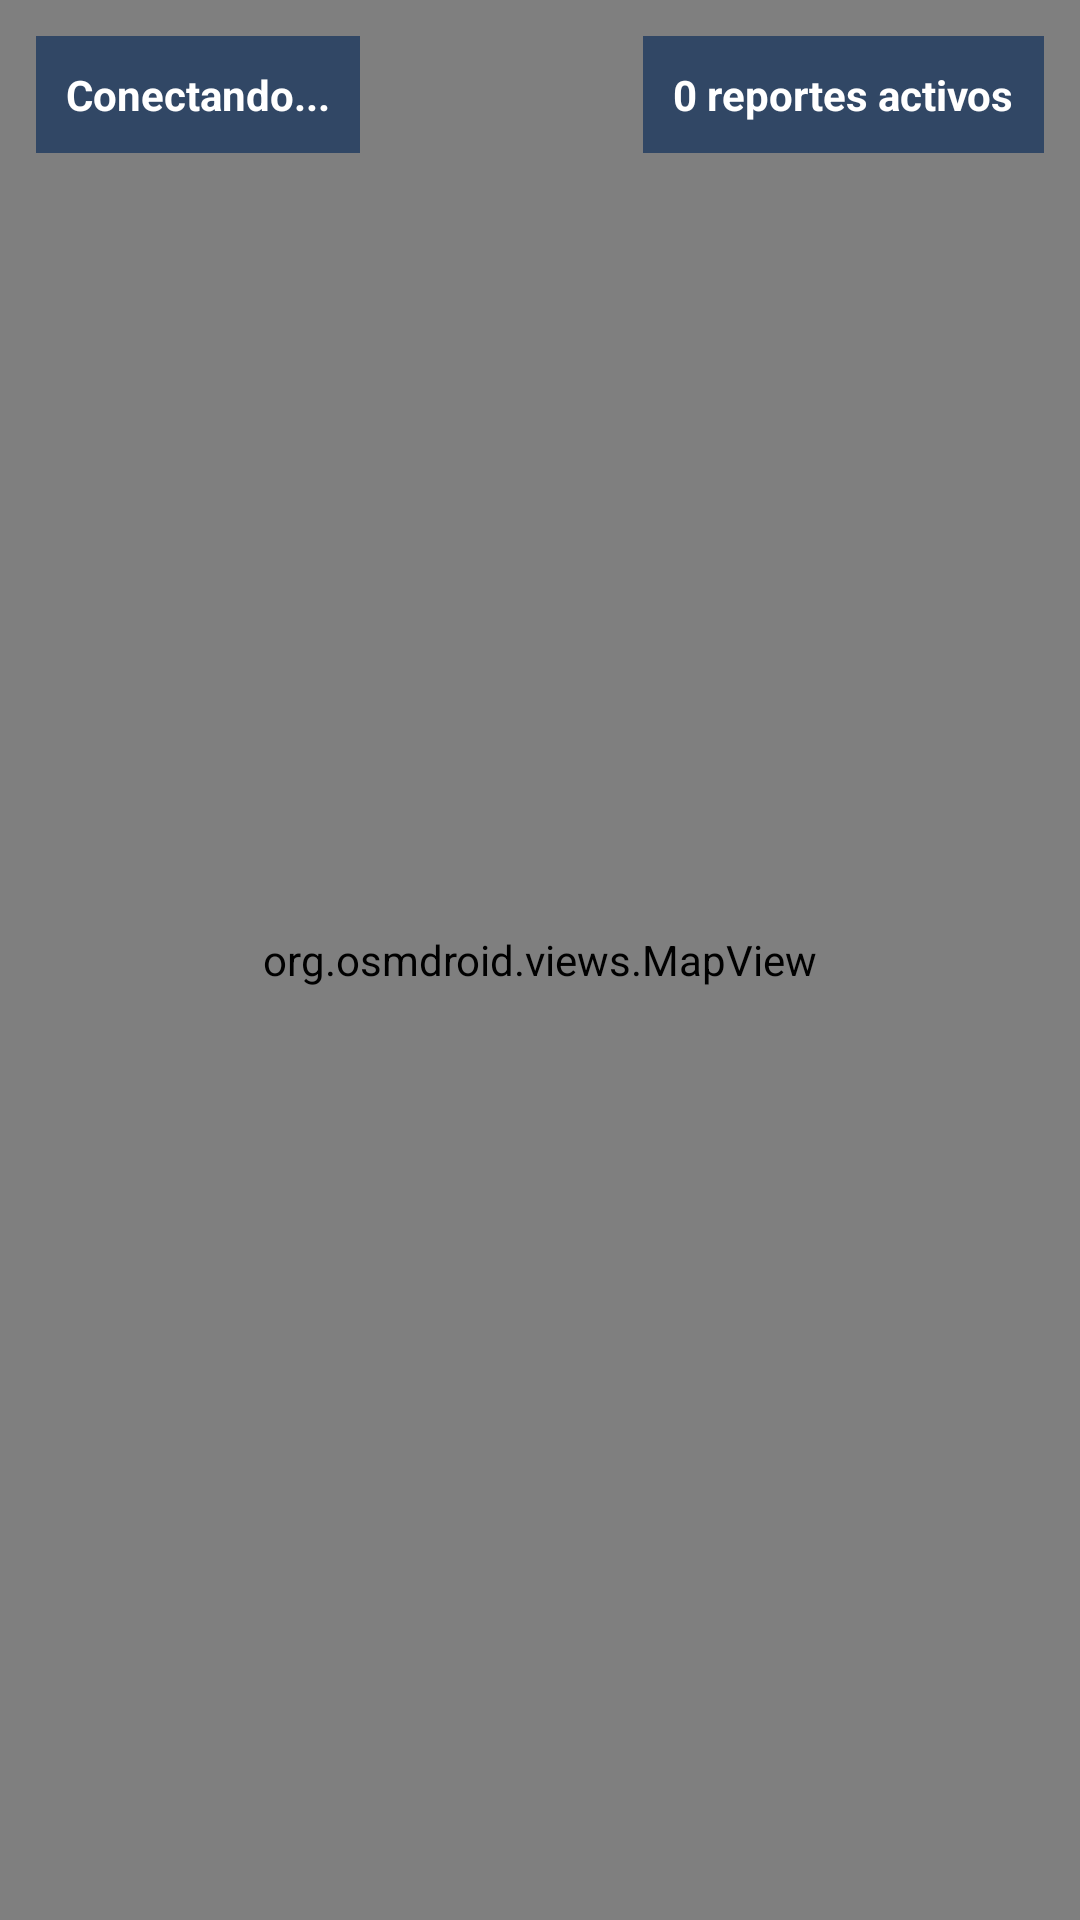

Here is an Android app screen rendered from its layout file. Give the layout XML and the strings, colors and styles it references.
<!-- AndroidManifest.xml: application theme Theme.CiudadLimpia -->
<!-- res/layout/activity_mapa_admin.xml -->
<?xml version="1.0" encoding="utf-8"?>
<androidx.constraintlayout.widget.ConstraintLayout
    xmlns:android="http://schemas.android.com/apk/res/android"
    xmlns:app="http://schemas.android.com/apk/res-auto"
    android:layout_width="match_parent"
    android:layout_height="match_parent">

    <org.osmdroid.views.MapView
        android:id="@+id/mapView"
        android:layout_width="match_parent"
        android:layout_height="match_parent"
        app:layout_constraintTop_toTopOf="parent"
        app:layout_constraintBottom_toBottomOf="parent"
        app:layout_constraintStart_toStartOf="parent"
        app:layout_constraintEnd_toEndOf="parent" />

    <TextView
        android:id="@+id/tvEstado"
        android:layout_width="wrap_content"
        android:layout_height="wrap_content"
        android:text="Conectando..."
        android:background="#CC1E3A5F"
        android:textColor="#FFFFFF"
        android:padding="10dp"
        android:layout_margin="12dp"
        android:textStyle="bold"
        app:layout_constraintTop_toTopOf="parent"
        app:layout_constraintStart_toStartOf="parent" />

    <TextView
        android:id="@+id/tvContador"
        android:layout_width="wrap_content"
        android:layout_height="wrap_content"
        android:text="0 reportes activos"
        android:background="#CC1E3A5F"
        android:textColor="#FFFFFF"
        android:padding="10dp"
        android:layout_margin="12dp"
        android:textStyle="bold"
        app:layout_constraintTop_toTopOf="parent"
        app:layout_constraintEnd_toEndOf="parent" />

</androidx.constraintlayout.widget.ConstraintLayout>
<!-- resources referenced by this layout -->
<resources>
  <style name="Theme.CiudadLimpia" parent="Base.Theme.CiudadLimpia" />
  <style name="Base.Theme.CiudadLimpia" parent="Theme.Material3.Light.NoActionBar">
  
          <item name="android:statusBarColor">
              @android:color/black
          </item>
  
      </style>
</resources>
